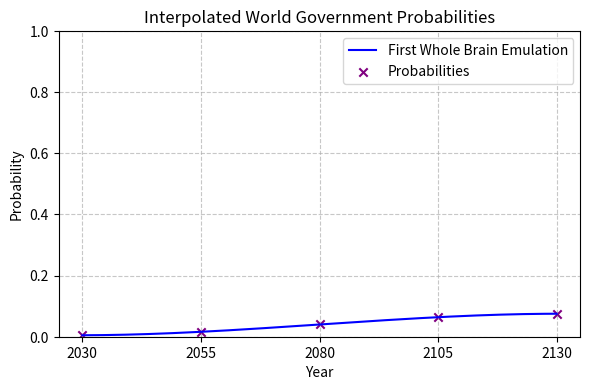

This chart was generated by the following Python code:
# %% Imports
import numpy as np
from typing import List, Dict, Tuple
import matplotlib.pyplot as plt
from scipy.interpolate import make_interp_spline

# %% Set probability values
years = [2030, 2055, 2080, 2105, 2130]

world_government = [0.0048, 0.0161, 0.04, 0.0639, 0.0752]


# %% Create smooth curves using spline interpolation
years_smooth = np.linspace(min(years), max(years), 500)

spline_world_government = make_interp_spline(years, world_government, k=3)
world_government_smooth = spline_world_government(years_smooth)


# %% Create plot
plt.figure(figsize=(6, 4), dpi=300)
# Plotting the smooth curves
plt.plot(
    years_smooth,
    world_government_smooth,
    label="First Whole Brain Emulation",
    color="blue",
)


# Plotting the original data points

# Plotting the original data points
plt.scatter(
    years,
    world_government,
    label="Probabilities",
    color="purple",
    marker="x",
)

plt.title("Interpolated World Government Probabilities")
plt.xlabel("Year")
plt.ylabel("Probability")
plt.legend()
plt.grid(True, linestyle="--", alpha=0.7)

plt.ylim(0, 1)
plt.xticks(years)


plt.tight_layout()
plt.show()

# %%
